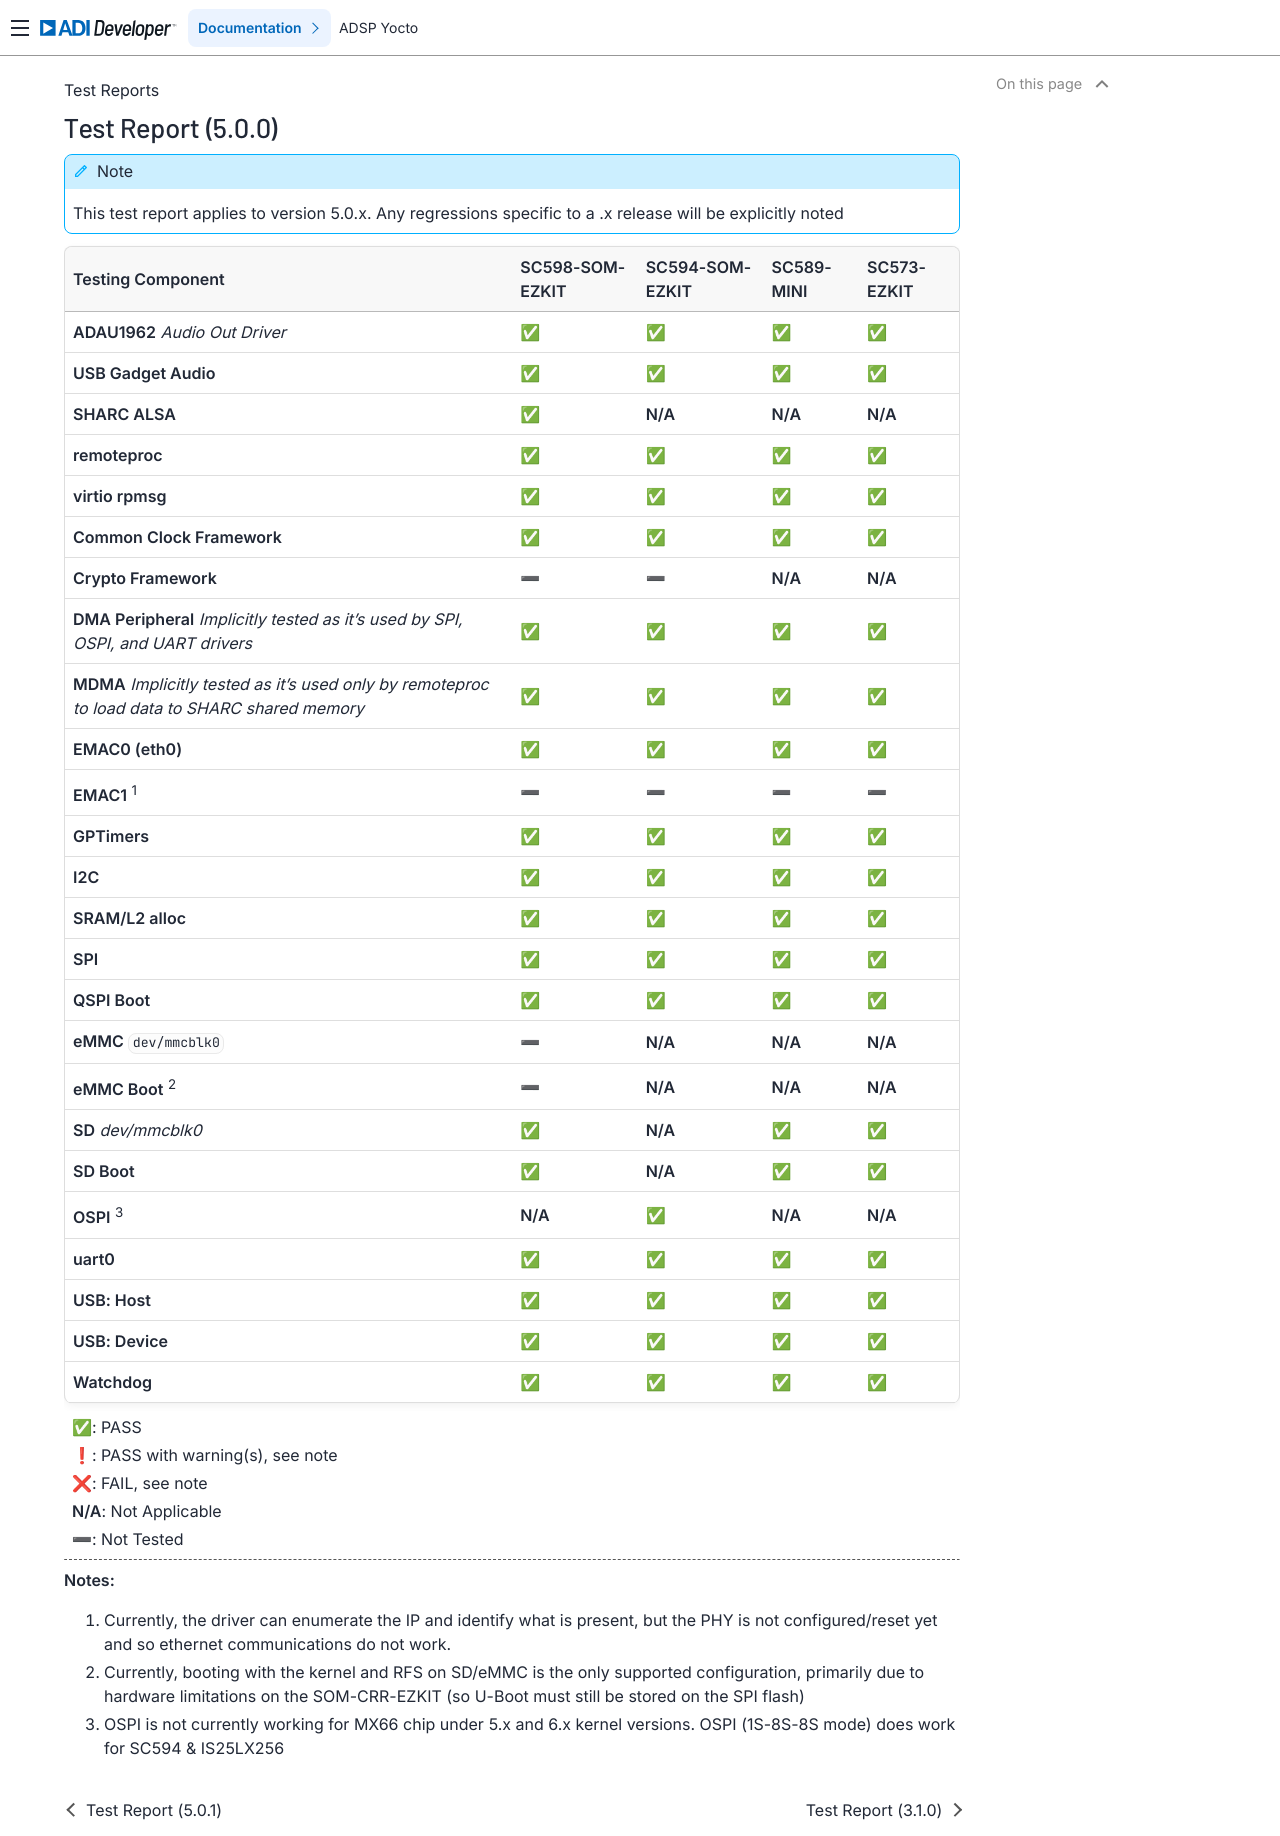

repository: analogdevicesinc/lnxdsp-adi-meta · page: test-reports/Test-Report-(5.0.0)/index.html · generator: sphinx

Test Report (5.0.0)
===================



.. note::

   This test report applies to version 5.0.x. Any regressions specific to a .x
   release will be explicitly noted



.. list-table::
   :header-rows: 1

   * - Testing Component
     - SC598-SOM-EZKIT
     - SC594-SOM-EZKIT
     - SC589-MINI
     - SC573-EZKIT
   * - **ADAU1962** *Audio Out Driver*
     - ✅
     - ✅
     - ✅
     - ✅
   * - **USB Gadget Audio**
     - ✅
     - ✅
     - ✅
     - ✅
   * - **SHARC ALSA**
     - ✅
     - **N/A**
     - **N/A**
     - **N/A**
   * - **remoteproc**
     - ✅
     - ✅
     - ✅
     - ✅
   * - **virtio rpmsg**
     - ✅
     - ✅
     - ✅
     - ✅
   * - **Common Clock Framework**
     - ✅
     - ✅
     - ✅
     - ✅
   * - **Crypto Framework**
     - ➖
     - ➖
     - **N/A**
     - **N/A**
   * - **DMA Peripheral** *Implicitly tested as it's used by SPI, OSPI, and UART drivers*
     - ✅
     - ✅
     - ✅
     - ✅
   * - **MDMA** *Implicitly tested as it's used only by remoteproc to load data to SHARC shared memory*
     - ✅
     - ✅
     - ✅
     - ✅
   * - **EMAC0 (eth0)**
     - ✅
     - ✅
     - ✅
     - ✅
   * - **EMAC1** :sup:`1`
     - ➖
     - ➖
     - ➖
     - ➖
   * - **GPTimers**
     - ✅
     - ✅
     - ✅
     - ✅
   * - **I2C**
     - ✅
     - ✅
     - ✅
     - ✅
   * - **SRAM/L2 alloc**
     - ✅
     - ✅
     - ✅
     - ✅
   * - **SPI**
     - ✅
     - ✅
     - ✅
     - ✅
   * - **QSPI Boot**
     - ✅
     - ✅
     - ✅
     - ✅
   * - **eMMC** ``dev/mmcblk0``
     - ➖
     - **N/A**
     - **N/A**
     - **N/A**
   * - **eMMC Boot** :sup:`2`
     - ➖
     - **N/A**
     - **N/A**
     - **N/A**
   * - **SD** *dev/mmcblk0*
     - ✅
     - **N/A**
     - ✅
     - ✅
   * - **SD Boot**
     - ✅
     - **N/A**
     - ✅
     - ✅
   * - **OSPI** :sup:`3`
     - **N/A**
     - ✅
     - **N/A**
     - **N/A**
   * - **uart0**
     - ✅
     - ✅
     - ✅
     - ✅
   * - **USB: Host**
     - ✅
     - ✅
     - ✅
     - ✅
   * - **USB: Device**
     - ✅
     - ✅
     - ✅
     - ✅
   * - **Watchdog**
     - ✅
     - ✅
     - ✅
     - ✅


| ✅: PASS
| ❗: PASS with warning(s), see note
| ❌: FAIL, see note
| **N/A**: Not Applicable
| ➖:  Not Tested

---------------------------------------------------------

**Notes:**

1. Currently, the driver can enumerate the IP and identify what is present, but the PHY is not configured/reset yet and so ethernet communications do not work.

2. Currently, booting with the kernel and RFS on SD/eMMC is the only supported configuration, primarily due to hardware limitations on the SOM-CRR-EZKIT (so U-Boot must still be stored on the SPI flash)

3. OSPI is not currently working for MX66 chip under 5.x and 6.x kernel versions. OSPI (1S-8S-8S mode) does work for SC594 & IS25LX256
